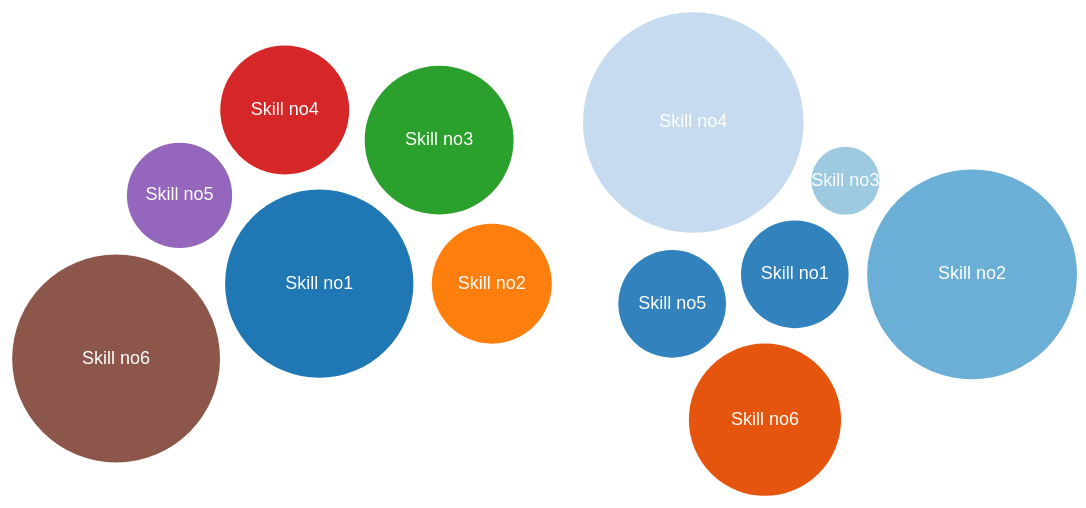
D3 v3 page, settled after 480 driven frames (8 s of simulated time); the page loaded 2 data file(s).


 var diameter = 600, //max size of the bubbles
    color1    = d3.scale.category10(); //color category
    color2    = d3.scale.category20c(); //color category

// SKILLS HAVE

var bubble1 = d3.layout.pack()
    .sort(null)
    .size([diameter, diameter])
    .padding(20);


var svg1 = d3.select("#skills-have")
    .append("svg")
    .attr("width", diameter)
    .attr("height", diameter)
    .attr("class", "bubble1");


d3.csv("data/bubble-skills-1.csv", function(error, data){

      //convert numerical values from strings to numbers
      data = data.map(function(d){ d.value = +d["Level"]; return d; });
      var nodes = bubble1.nodes({children:data}).filter(function(d) { return !d.children; });

      //setup the chart
      var bubbles1 = svg1.append("g")
          .attr("transform", "translate(0,0)")
          .selectAll(".bubble1")
          .data(nodes)
          .enter();

      //create the bubbles
      bubbles1.append("circle")
          .attr("r", function(d){ return d.r; })
          .attr("cx", function(d){ return d.x; })
          .attr("cy", function(d){ return d.y; })
          .style("fill", function(d) { return color1(d.value); });

      //format the text for each bubble
      bubbles1.append("text")
          .attr("x", function(d){ return d.x; })
          .attr("y", function(d){ return d.y + 5; })
          .attr("text-anchor", "middle")
          .text(function(d){ return d["Skill"]; })
          .style({
              "fill":"white", 
              "font-family":"sans-serif",
              "font-size": "18px"
          });
  })


// SKILLS NEED
var bubble2 = d3.layout.pack()
    .sort(null)
    .size([diameter, diameter])
    .padding(5);

var svg2 = d3.select("#skills-need")
    .append("svg")
    .attr("width", diameter)
    .attr("height", diameter)
    .attr("class", "bubble2");

d3.csv("data/bubble-skills-2.csv", function(error, data){

      //convert numerical values from strings to numbers
      data = data.map(function(d){ d.value = +d["Level"]; return d; });
      var nodes = bubble1.nodes({children:data}).filter(function(d) { return !d.children; });

      //setup the chart
      var bubbles2 = svg2.append("g")
          .attr("transform", "translate(0,0)")
          .selectAll(".bubble2")
          .data(nodes)
          .enter();

      //create the bubbles
      bubbles2.append("circle")
          .attr("r", function(d){ return d.r; })
          .attr("cx", function(d){ return d.x; })
          .attr("cy", function(d){ return d.y; })
          .style("fill", function(d) { return color2(d.value); });

      //format the text for each bubble
      bubbles2.append("text")
          .attr("x", function(d){ return d.x; })
          .attr("y", function(d){ return d.y + 5; })
          .attr("text-anchor", "middle")
          .text(function(d){ return d["Skill"]; })
          .style({
              "fill":"white", 
              "font-family":"sans-serif",
              "font-size": "18px"
          });
  })



### data: data/bubble-skills-1.csv
Skill, Level
Skill no1, 32
Skill no2, 13
Skill no3, 20
Skill no4, 15
Skill no5, 10
Skill no6, 39

### data: data/bubble-skills-2.csv
Skill, Level
Skill no1, 10
Skill no2, 38
Skill no3, 4
Skill no4, 42
Skill no5, 10
Skill no6, 20